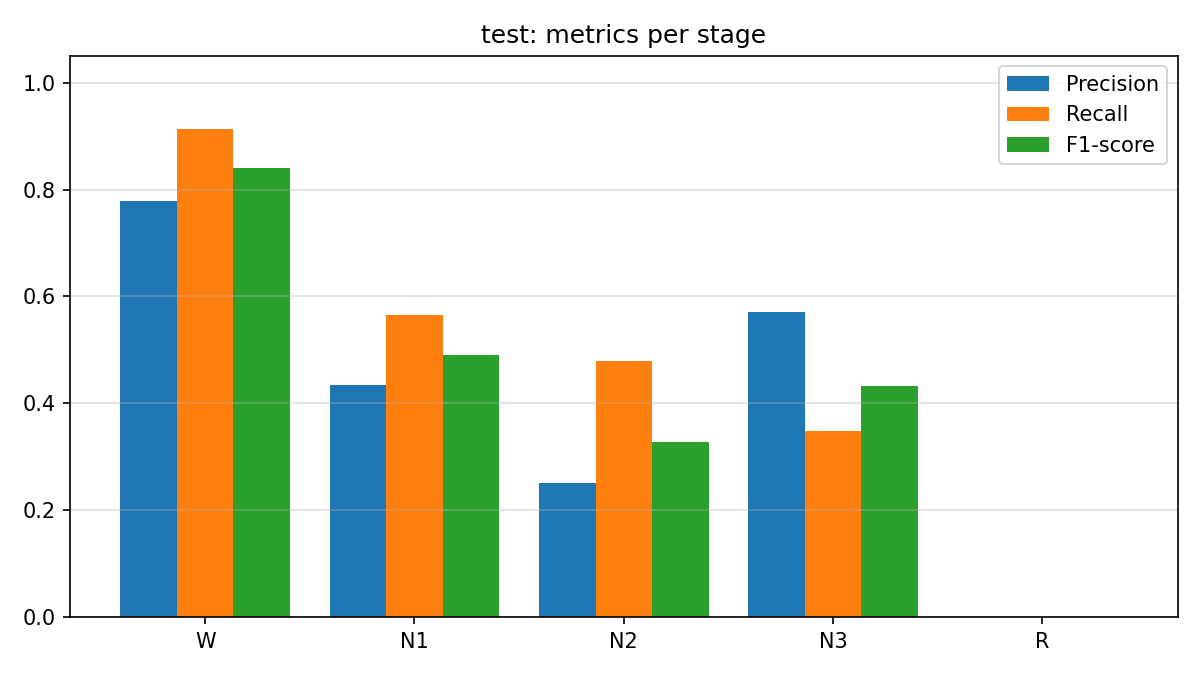

Source data for this figure (header and first rows):
stage, precision, recall, f1_score, support
W, 0.7778, 0.913, 0.84, 23
N1, 0.4333, 0.5652, 0.4906, 23
N2, 0.25, 0.4783, 0.3284, 23
N3, 0.5714, 0.3478, 0.4324, 23
R, 0.0, 0.0, 0.0, 23
